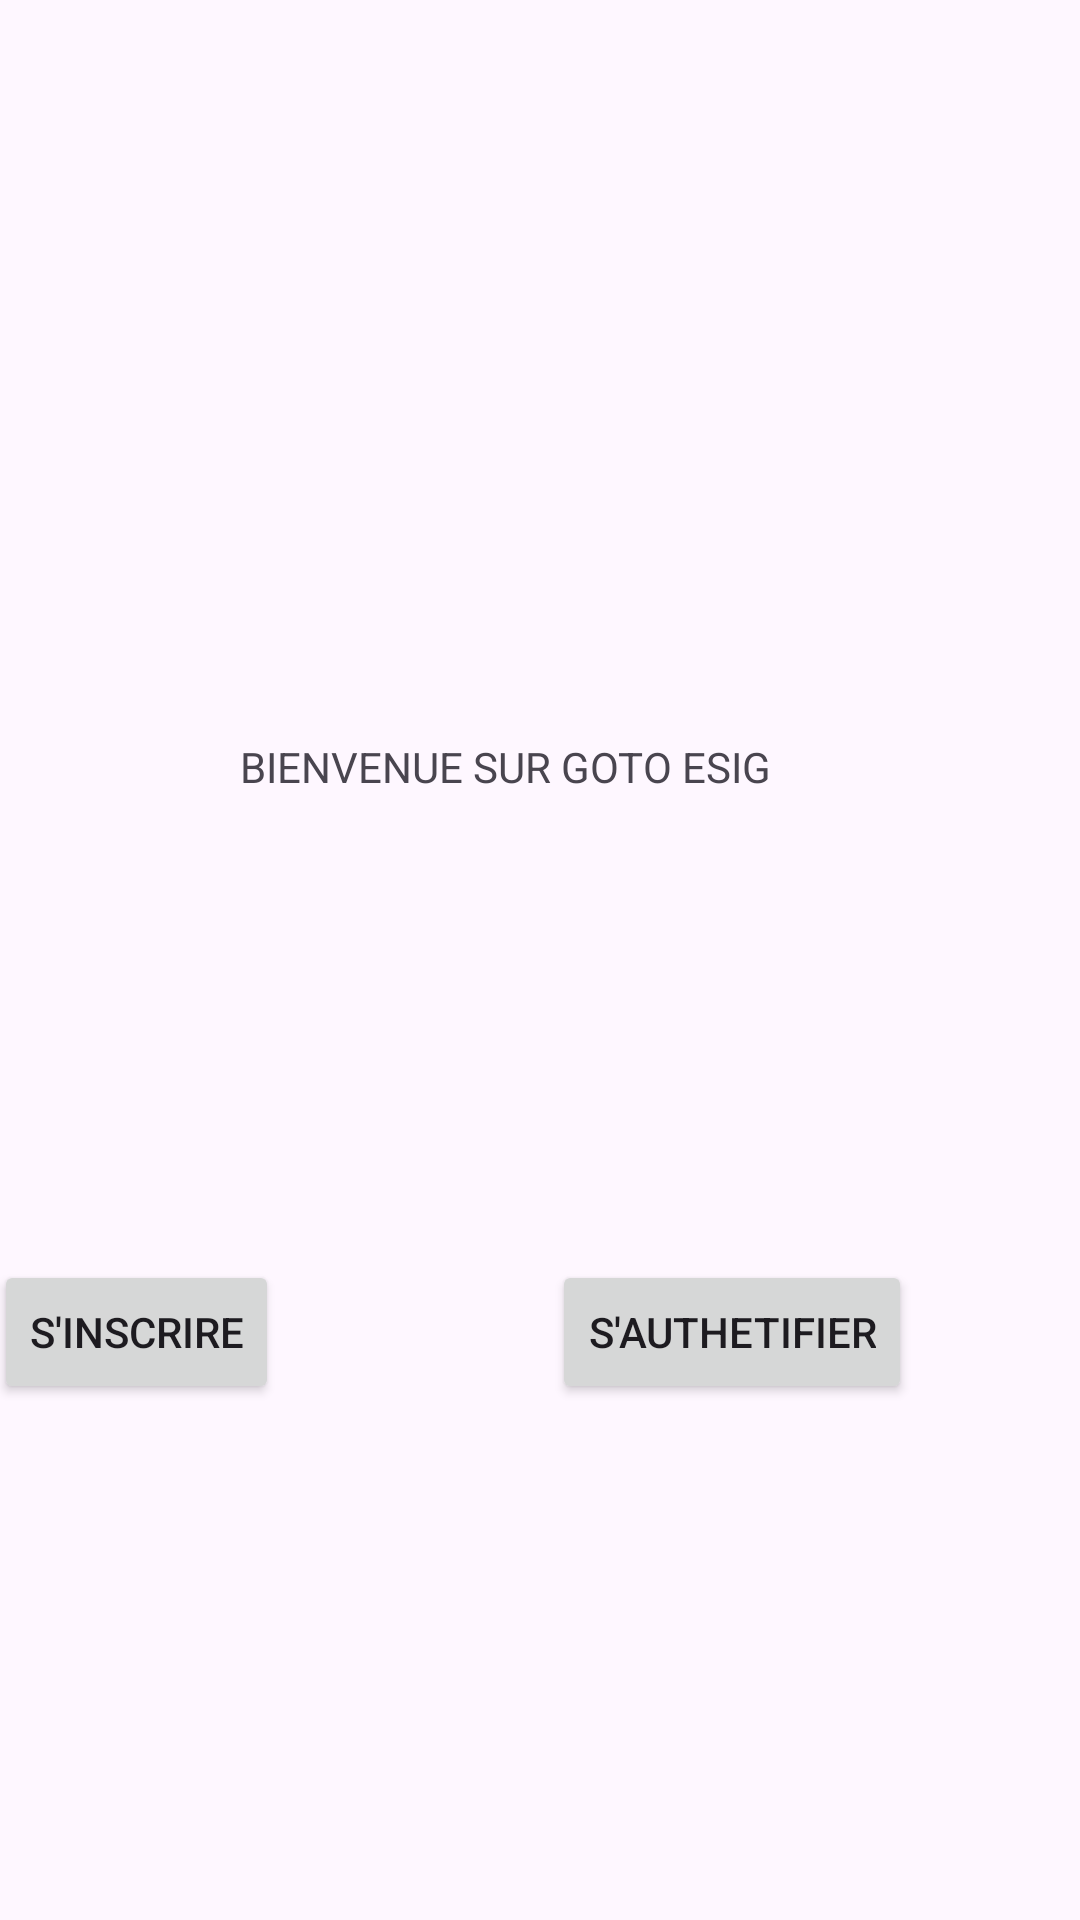

Produce the Android XML layout that renders to this screen, including the resource entries it uses.
<!-- AndroidManifest.xml: application theme Theme.GotoEsigeProject -->
<!-- res/layout/activity_main.xml -->
<?xml version="1.0" encoding="utf-8"?>
<androidx.constraintlayout.widget.ConstraintLayout xmlns:android="http://schemas.android.com/apk/res/android"
    xmlns:app="http://schemas.android.com/apk/res-auto"
    xmlns:tools="http://schemas.android.com/tools"
    android:id="@+id/main"
    android:layout_width="match_parent"
    android:layout_height="match_parent"
    tools:context=".Activity.MainActivity">

    <Button
        android:id="@+id/signbutton"
        android:layout_width="wrap_content"
        android:layout_height="0dp"
        android:layout_marginStart="24dp"
        android:layout_marginEnd="91dp"
        android:layout_marginBottom="172dp"
        android:text="S'inscrire"
        app:layout_constraintBottom_toBottomOf="parent"
        app:layout_constraintEnd_toStartOf="@+id/loginbutton"
        app:layout_constraintHorizontal_bias="1.0"
        app:layout_constraintStart_toStartOf="parent" />

    <Button
        android:id="@+id/loginbutton"
        android:layout_width="wrap_content"
        android:layout_height="0dp"
        android:layout_marginEnd="56dp"
        android:layout_marginBottom="172dp"
        android:text="S'authetifier"
        app:layout_constraintBottom_toBottomOf="parent"
        app:layout_constraintEnd_toEndOf="parent" />

    <ImageView
        android:id="@+id/gotoesiglogo"
        android:layout_width="158dp"
        android:layout_height="144dp"
        android:layout_marginStart="115dp"
        android:layout_marginTop="167dp"
        android:layout_marginEnd="138dp"
        app:layout_constraintEnd_toEndOf="parent"
        app:layout_constraintStart_toStartOf="parent"
        app:layout_constraintTop_toBottomOf="@+id/esiglogo"
        app:srcCompat="@drawable/gotoesiglogo" />

    <ImageView
        android:id="@+id/esiglogo"
        android:layout_width="109dp"
        android:layout_height="127dp"
        android:layout_marginTop="16dp"
        android:layout_marginEnd="286dp"
        app:layout_constraintEnd_toEndOf="parent"
        app:layout_constraintTop_toTopOf="parent"
        app:srcCompat="@drawable/esigeleclogo" />

    <TextView
        android:id="@+id/textView2"
        android:layout_width="wrap_content"
        android:layout_height="wrap_content"
        android:layout_marginStart="105dp"
        android:layout_marginTop="103dp"
        android:layout_marginEnd="125dp"
        android:text="BIENVENUE SUR GOTO ESIG "
        app:layout_constraintEnd_toEndOf="parent"
        app:layout_constraintStart_toStartOf="parent"
        app:layout_constraintTop_toBottomOf="@+id/esiglogo" />
</androidx.constraintlayout.widget.ConstraintLayout>
<!-- resources referenced by this layout -->
<resources>
  <style name="Theme.GotoEsigeProject" parent="Base.Theme.GotoEsigeProject" />
  <style name="Base.Theme.GotoEsigeProject" parent="Theme.Material3.DayNight.NoActionBar">
          
          
      </style>
</resources>
